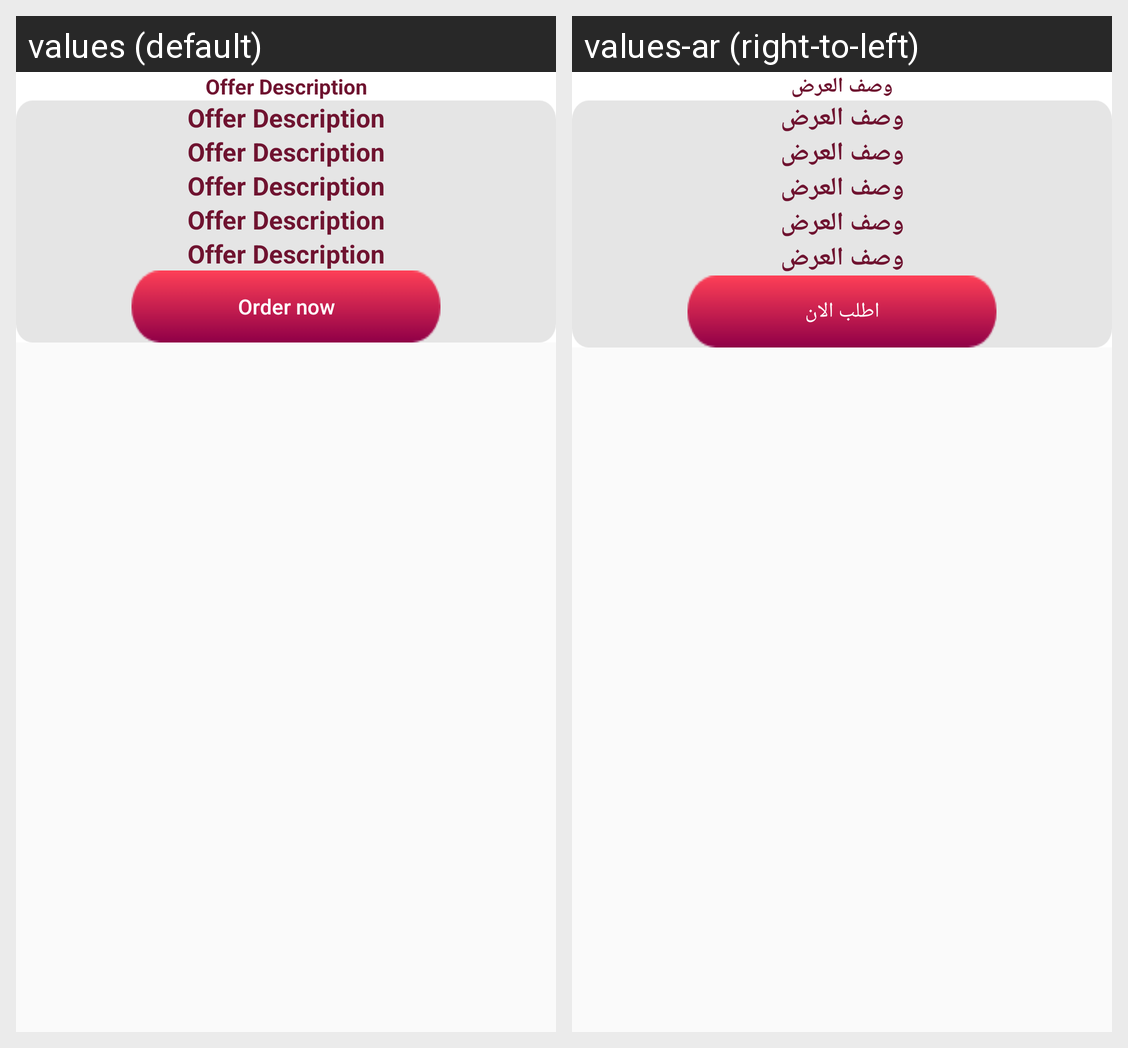

Locale-by-locale string values for the Android screen shown in this grid:
Android screen res/layout/fragment_view_offer_details.xml rendered under 2 locales, left to right: values (default), values-ar (right-to-left). Device: Nexus 5 (rendered at 1080×1920; each locale shown at half size, 540×960, under a caption strip naming it); theme AppTheme.
Strings drawn on this screen, with the default value and each locale's value (text and hints the layout hard-codes, and strings that could not be matched under every locale, appear in the picture but are not listed):

offer_description
  values: Offer Description
  values-ar: وصف العرض

order_now
  values: Order now
  values-ar: اطلب الان
